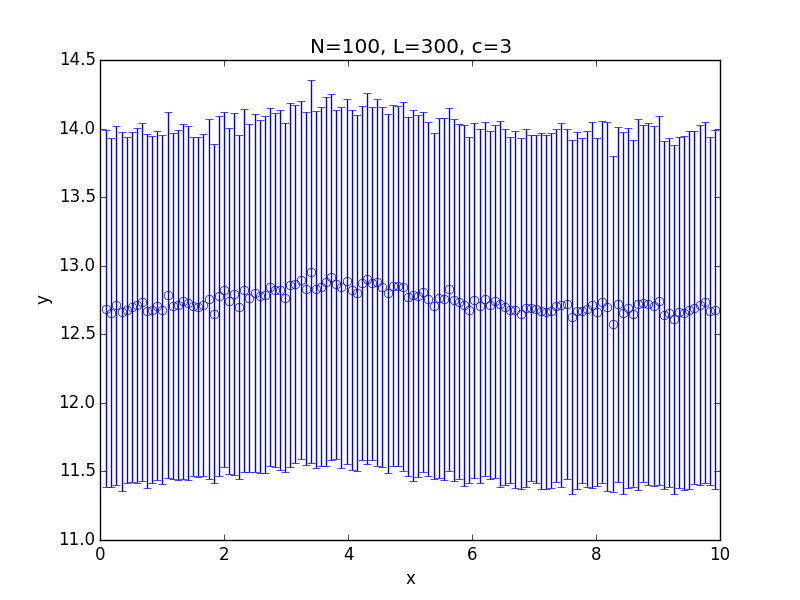

The data file committed next to this chart (first rows):
x; 0.100000; 0.182500; 0.265000; 0.347500; 0.430000; 0.512500; 0.595000; 0.677500; 0.760000; 0.842500; 0.925000; 1.007500; 1.090000; 1.172500; 1.255000; 1.337500; 1.420000; 1.502500; 1.585000; 1.667500; 1.750000; 1.832500; 1.915000
y; 12.69; 12.66; 12.71; 12.67; 12.68; 12.7; 12.71; 12.73; 12.67; 12.68; 12.71; 12.68; 12.79; 12.71; 12.71; 12.74; 12.73; 12.7; 12.7; 12.71; 12.76; 12.65; 12.78
std; 1.3; 1.271; 1.307; 1.307; 1.262; 1.276; 1.293; 1.304; 1.288; 1.266; 1.27; 1.27; 1.334; 1.262; 1.279; 1.295; 1.291; 1.237; 1.242; 1.244; 1.312; 1.236; 1.311
